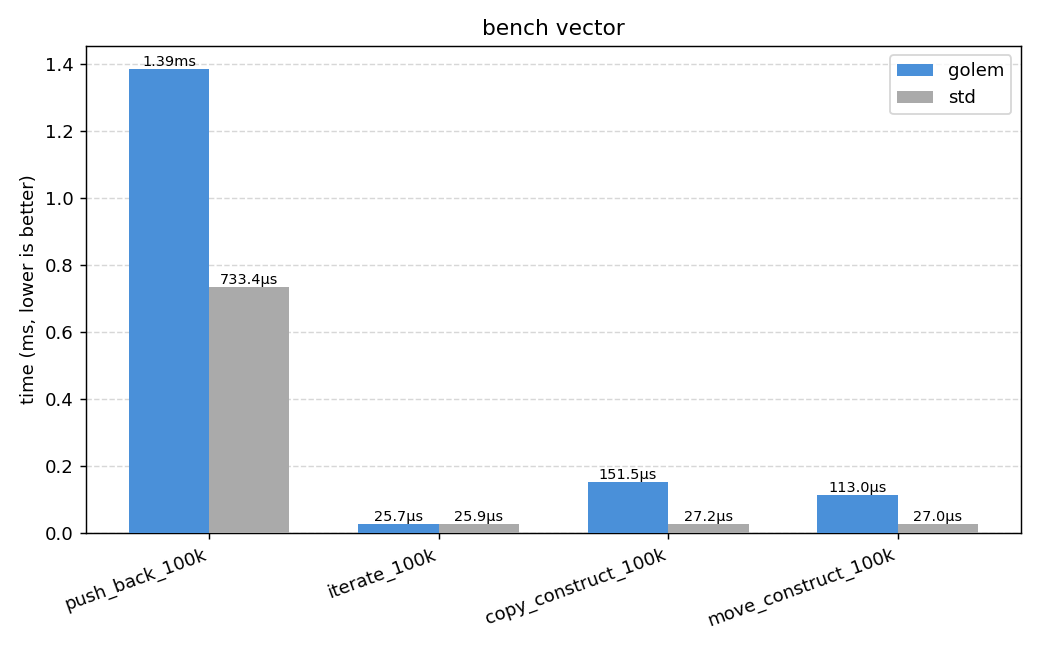

The data file committed next to this chart (first rows):
push_back_100k, 1386055, 733393
iterate_100k, 25692, 25889
copy_construct_100k, 151481, 27174
move_construct_100k, 113043, 26977
